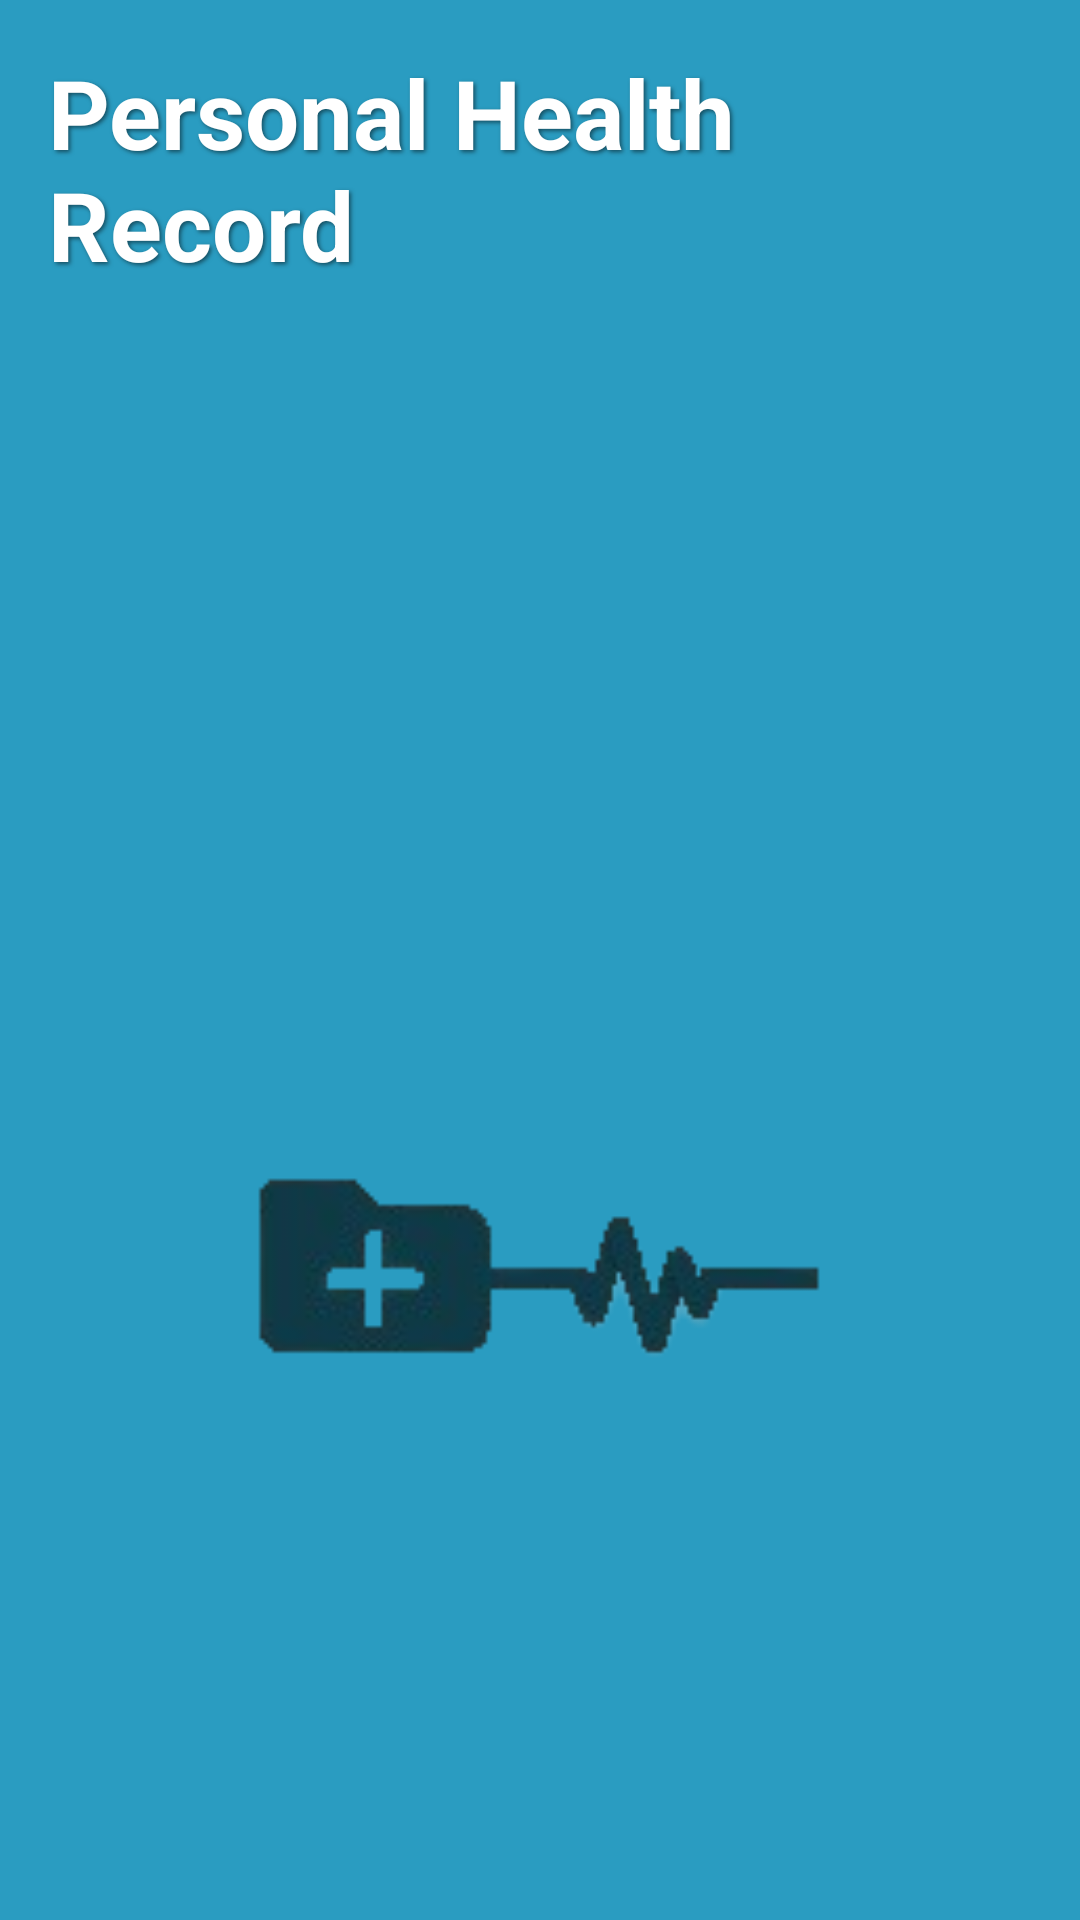

Write the Android layout XML for this screen, with the resource values it uses.
<!-- AndroidManifest.xml: application theme Theme.A1 -->
<!-- res/layout/activity_splash.xml -->
<androidx.constraintlayout.widget.ConstraintLayout
    xmlns:android="http://schemas.android.com/apk/res/android"
    xmlns:app="http://schemas.android.com/apk/res-auto"
    xmlns:tools="http://schemas.android.com/tools"
    android:layout_width="match_parent"
    android:layout_height="match_parent"
    android:background="#2A9CC1"
    android:padding="16dp"
    tools:context=".SplashActivity">

    
    <TextView
        android:id="@+id/textViewHeading"
        android:layout_width="wrap_content"
        android:layout_height="wrap_content"
        android:text="Personal Health Record"
        android:textColor="@android:color/white"
        android:textSize="32sp"
        android:textStyle="bold"
        android:shadowColor="#80000000"
        android:shadowDx="2"
        android:shadowDy="2"
        android:shadowRadius="3"
        app:layout_constraintTop_toTopOf="parent"
        app:layout_constraintBottom_toTopOf="@id/imageView"
        app:layout_constraintStart_toStartOf="parent"
        app:layout_constraintEnd_toEndOf="parent"
        app:layout_constraintVertical_bias="0.3"/>

    
    <ImageView
        android:id="@+id/imageView"
        android:layout_width="200dp"
        android:layout_height="100dp"

        android:layout_marginTop="280dp"
        android:contentDescription="@string/logo"
        android:elevation="16dp"
        android:scaleType="centerCrop"
        android:src="@drawable/img"
        app:layout_constraintEnd_toEndOf="parent"
        app:layout_constraintHorizontal_bias="0.497"
        app:layout_constraintStart_toStartOf="parent"
        app:layout_constraintTop_toBottomOf="@id/textViewHeading"
        app:tint="@color/black" />

</androidx.constraintlayout.widget.ConstraintLayout>
<!-- resources referenced by this layout -->
<resources>
  <color name="black">#FF000000</color>
  <!-- drawable img: png bitmap (drawable, 7064 bytes) -->
  <string name="logo">logo</string>
</resources>
